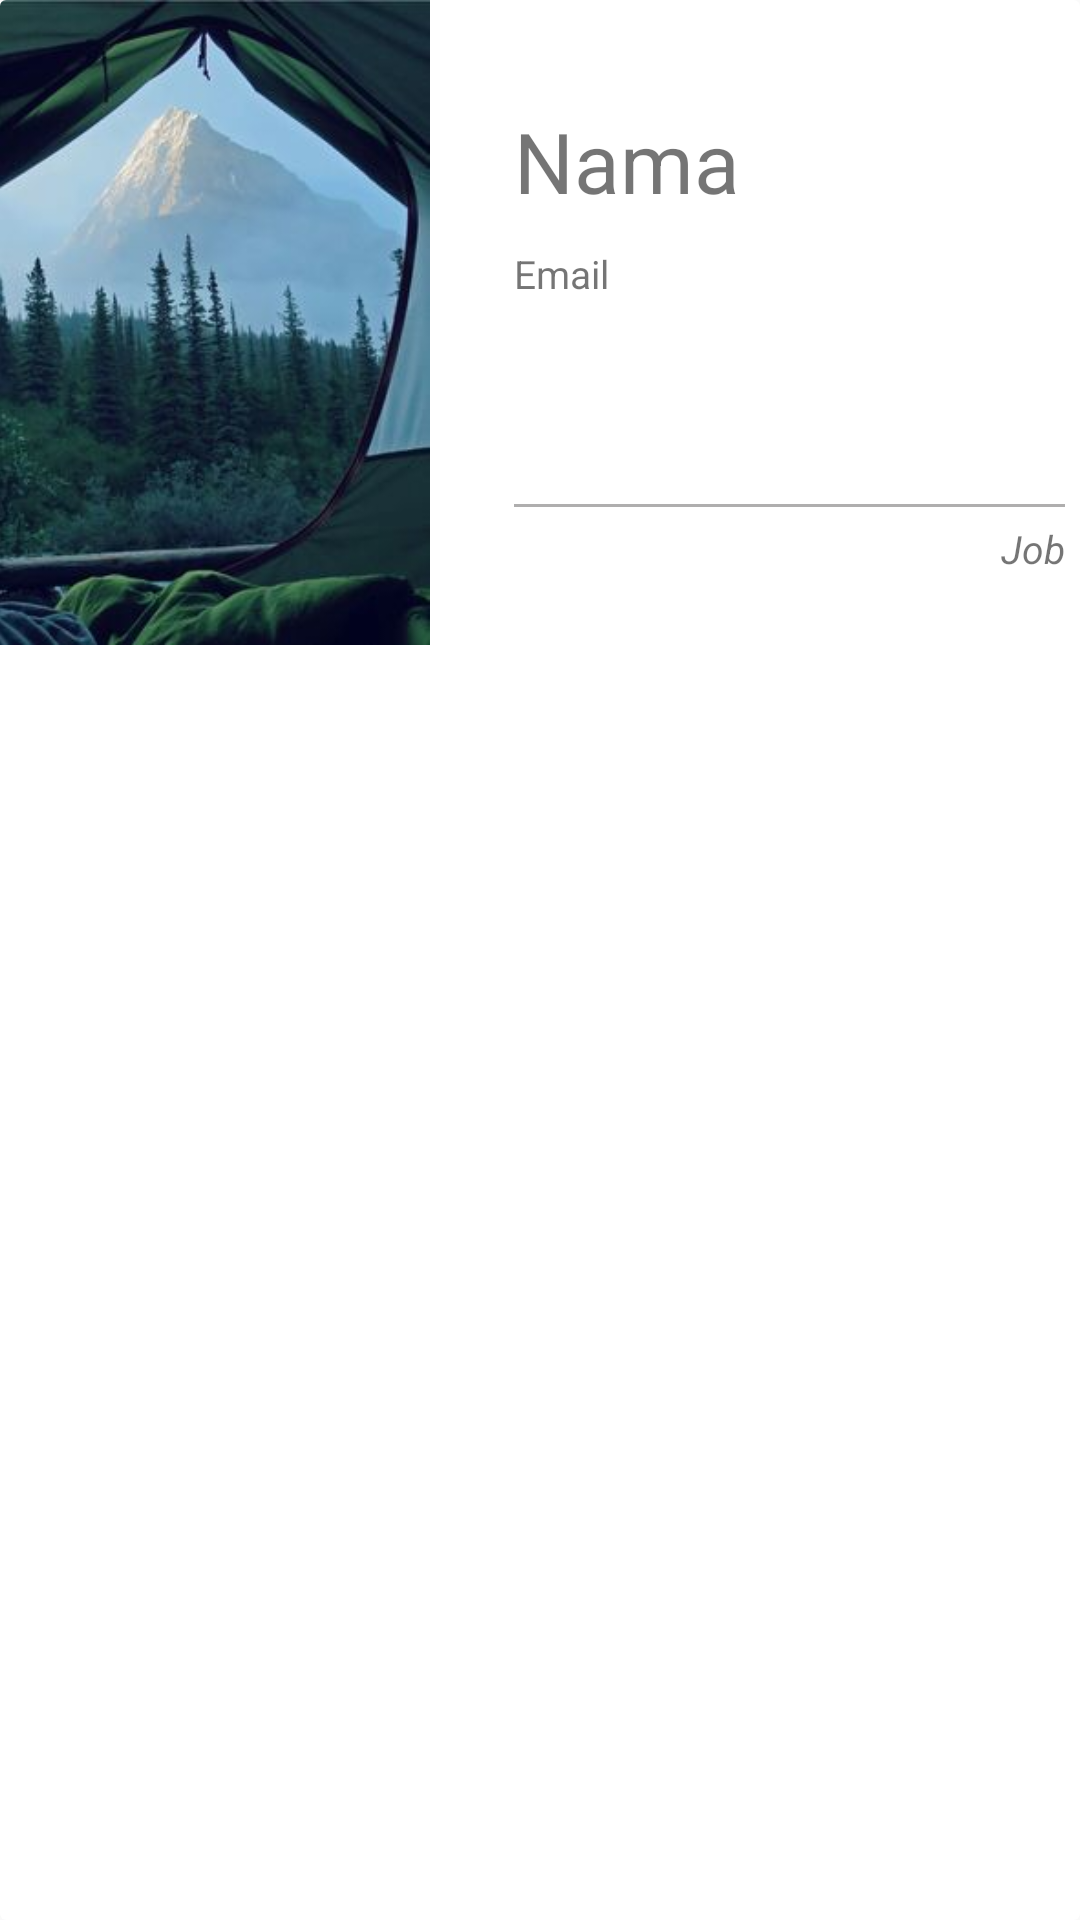

Here is an Android app screen rendered from its layout file. Give the layout XML and the strings, colors and styles it references.
<!-- AndroidManifest.xml: application theme AppTheme -->
<!-- res/layout/custom_row_team.xml -->
<?xml version="1.0" encoding="utf-8"?>
<android.support.v7.widget.CardView xmlns:android="http://schemas.android.com/apk/res/android"
    xmlns:app="http://schemas.android.com/apk/res-auto"
    android:id="@+id/cardView"
    android:layout_width="match_parent"
    android:layout_marginRight="5dp"
    android:layout_height="215dp"
    android:layout_marginBottom="@dimen/activity_vertical_margin"
    android:foreground="?android:attr/selectableItemBackground"
    app:cardElevation="@dimen/activity_vertical_margin"
    android:layout_marginTop="10dp"
    android:layout_marginLeft="5dp">

    <RelativeLayout
        android:layout_width="match_parent"
        android:layout_height="wrap_content">

        <ImageView
            android:id="@+id/pp_team"
            android:layout_width="200dp"
            android:layout_height="215dp"
            android:layout_alignParentLeft="true"
            android:layout_marginLeft="-29dp"
            android:layout_alignParentTop="true"
            android:src="@drawable/photo"/>

        <TextView
            android:id="@+id/nama_team"
            android:layout_width="wrap_content"
            android:layout_height="wrap_content"
            android:layout_alignParentTop="true"
            android:layout_toRightOf="@+id/pp_team"
            android:textSize="28sp"
            android:layout_marginTop="35dp"
            android:text="Nama"/>

        <TextView
            android:id="@+id/email_team"
            android:layout_width="wrap_content"
            android:layout_height="wrap_content"
            android:layout_below="@+id/nama_team"
            android:layout_toRightOf="@+id/pp_team"
            android:layout_marginTop="10dp"
            android:textSize="13sp"
            android:text="Email"/>

        <TextView
            android:id="@+id/border"
            android:layout_width="match_parent"
            android:layout_height="wrap_content"
            android:layout_below="@+id/email_team"
            android:layout_toRightOf="@+id/pp_team"
            android:layout_marginTop="20dp"
            android:layout_marginRight="5dp"
            android:background="@drawable/border_bottom_bg_white_1dp"/>

        <TextView
            android:id="@+id/job"
            android:layout_width="match_parent"
            android:layout_height="50dp"
            android:layout_below="@+id/border"
            android:layout_toRightOf="@+id/pp_team"
            android:textAlignment="textEnd"
            android:layout_marginTop="5dp"
            android:layout_marginRight="5dp"
            android:textSize="13sp"
            android:text="Job"
            android:textStyle="italic"/>

    </RelativeLayout>

</android.support.v7.widget.CardView>
<!-- resources referenced by this layout -->
<resources>
  <!-- drawable border_bottom_bg_white_1dp (drawable) -->
  <?xml version="1.0" encoding="utf-8"?>
  <layer-list xmlns:android="http://schemas.android.com/apk/res/android">
      <item>
          <shape android:shape="rectangle">
              <solid android:color="#afaeae"/>
          </shape>
      </item>
      <item android:bottom="1dp">
          <shape android:shape="rectangle">
              <solid android:color="#fff"/>
              <size
                  android:height="48dp"
                  android:width="48dp" />
          </shape>
      </item>
  </layer-list>
  <!-- drawable photo: jpg bitmap (drawable, 16106 bytes) -->
  <style name="AppTheme" parent="Theme.AppCompat.DayNight.NoActionBar">
          <item name="actionBarStyle">@style/Widget.AppTheme.ActionBar</item>
          <item name="actionBarTheme">@style/ThemeOverlay.AppTheme.ActionBar</item>
      </style>
  <style name="Widget.AppTheme.ActionBar" parent="Widget.AppCompat.ActionBar.Solid">
          <item name="background">@color/colorPrimary</item>
          <item name="elevation">4dp</item>
      </style>
  <style name="ThemeOverlay.AppTheme.ActionBar" parent="ThemeOverlay.AppCompat.Dark.ActionBar">
          <item name="android:textColorPrimary">@color/actionbar_title</item>
          <item name="android:textColorSecondary">?android:textColorPrimary</item>
          <item name="actionMenuTextColor">?android:textColorPrimary</item>
          <item name="colorControlNormal">?android:textColorPrimary</item>
          <item name="android:tint">@color/colorAccent</item>
          <item name="android:drawablePadding">10dp</item>
      </style>
  <color name="colorPrimary"> #607d8b</color>
  <color name="actionbar_title">#fff</color>
  <color name="colorAccent">#fff</color>
</resources>
